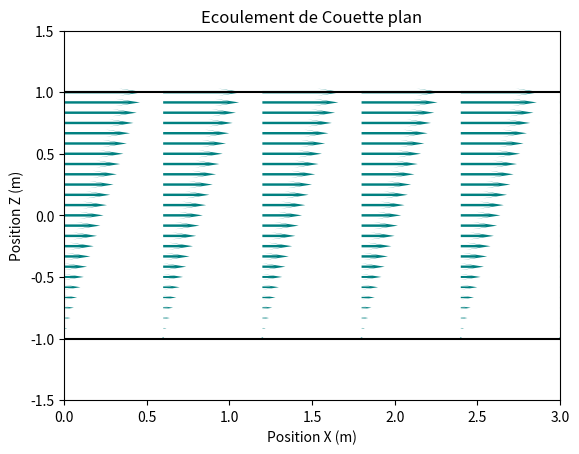

The matplotlib source for this figure:
# -*- coding: utf-8 -*-

#Nom du programme : EcoulementCouette

#Auteurs : Emmanuel Baudin, Arnaud Raoux, François Lévrier et la prépa agreg de Montrouge
#Adresse : Departement de physique de l'Ecole Normale Superieure
#		24 rue Lhomond
#		75005 Paris
#Contact : baudin@lpa.ens.fr
#
#Année de création : 2016 
#Version : 1.00

#Liste des modifications
#v 1.00 : 2016-05-02 Première version complète - baudin@lpa.ens.fr

#Version de Python
#3.4

#LICENCE
#Cette oeuvre, création, site ou texte est sous licence Creative Commons Attribution - Pas d'Utilisation Commerciale 4.0 International. Pour accéder à une copie de cette licence, merci de vous rendre à l'adresse suivante http://creativecommons.org/licenses/by-nc/4.0/ ou envoyez un courrier à Creative Commons, 444 Castro Street, Suite 900, Mountain View, California, 94041, USA.

#Description : 
#Ce programme représente le champ de vitesse dans un ecoulement Couette plan


#import des bibliothèques python
from matplotlib.pyplot import cm
import matplotlib.pyplot as plt
import numpy as np

#Definition d'un maillage du plan dans lequel a lieu l'ecoulement
Y, X = np.mgrid[-1:1:25j, 0:3:6j]

#Calcul du champ de vitesse
U = 4.*(Y+1)/2.
V = 0

#Epaisseur des vecteurs vitesse
widths = np.linspace(0, 2, X.size)

# Creation de la figure
plot2 = plt.figure()

#Creation des vecteurs vitesse
plt.quiver(X, Y, U, V, 
           color='Teal', 
           scale=25,
           headlength=10)

#Definition des axes
plt.axis([0,3,-1.5,1.5])

#Repere des limites superieure et inferieure de l'ecoulement
plt.plot(np.linspace(-3,3,1000),np.ones(1000),'k')
plt.plot(np.linspace(-3,3,1000),-np.ones(1000),'k')

#Titre du graphique
plt.title('Ecoulement de Couette plan')

#Nom des axes
plt.xlabel('Position X (m)')
plt.ylabel('Position Z (m)')


plt.show(plot2) # On provoque l'affichage a l'ecran
